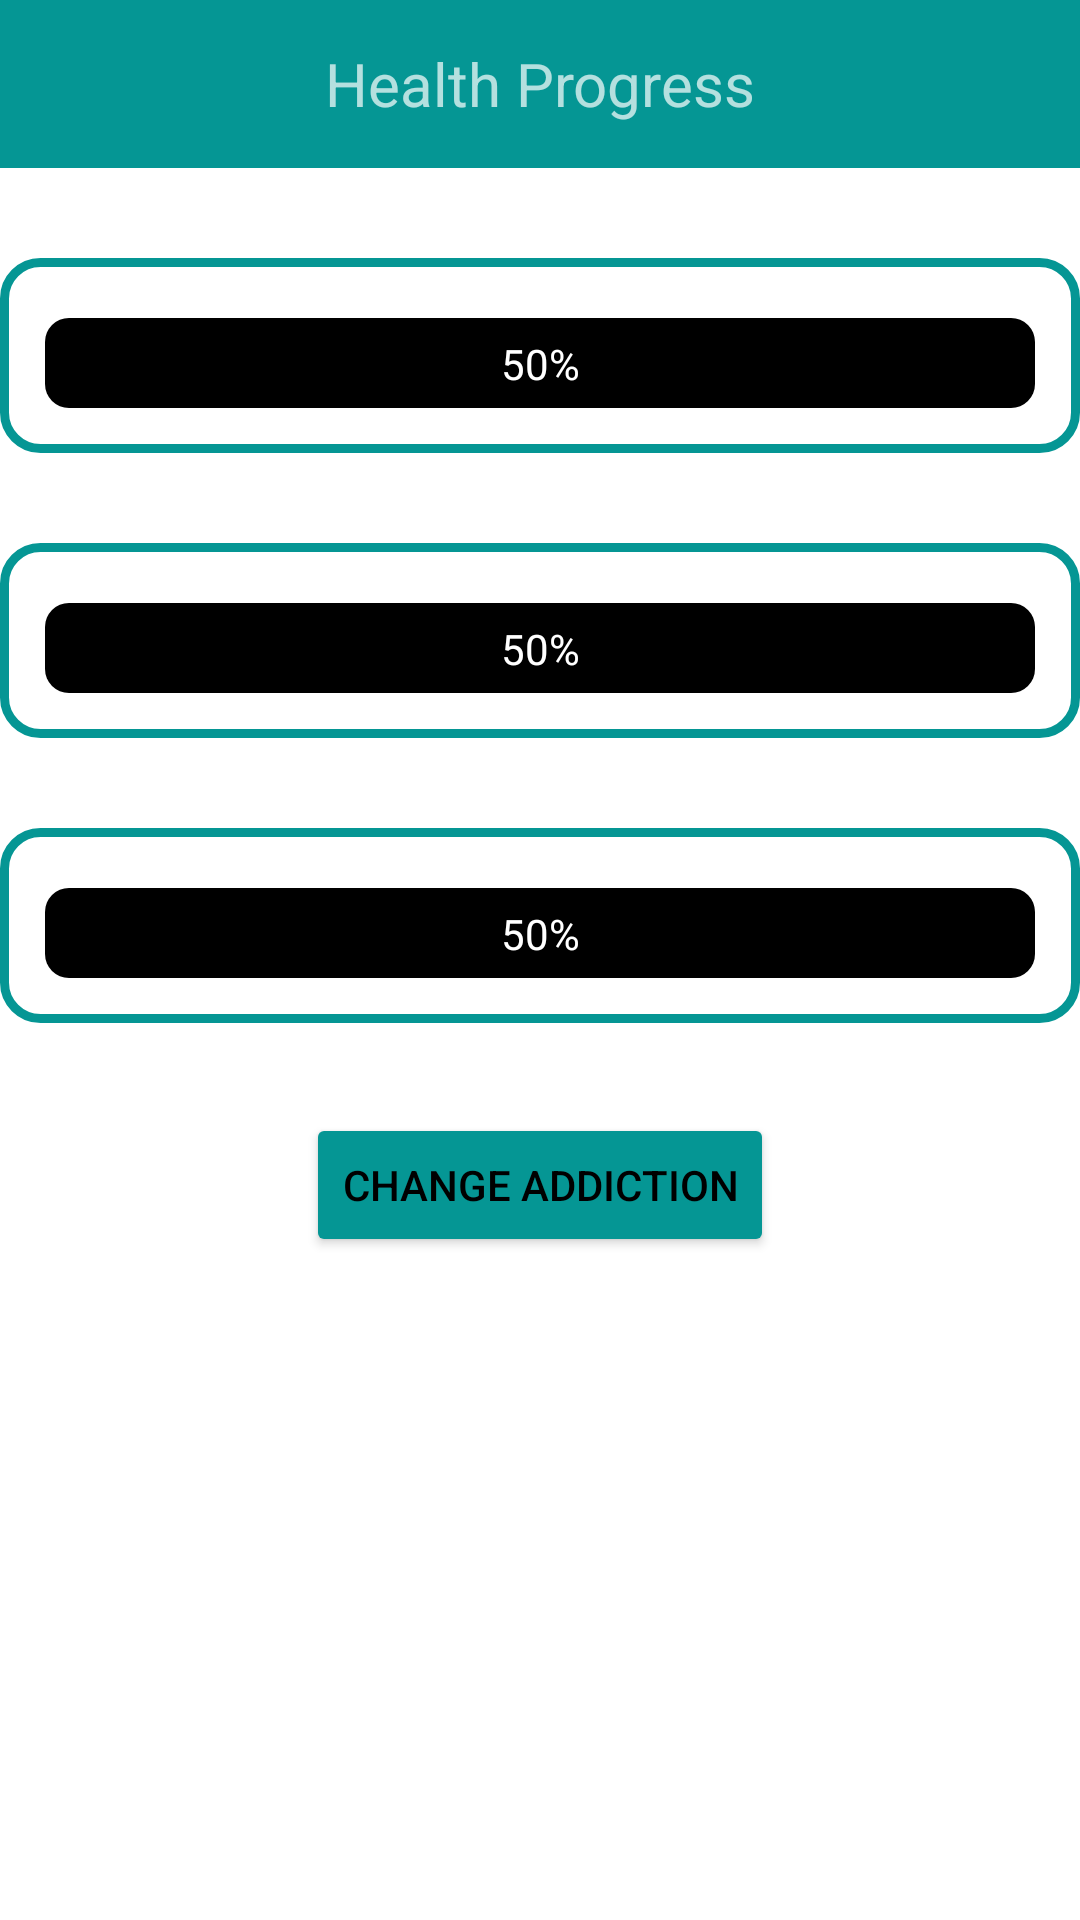

Layout XML and referenced resources for this Android screen:
<!-- AndroidManifest.xml: application theme Theme.AppCompat.NoActionBar -->
<!-- res/layout/fragment_new_health_frag_alcohol.xml -->
<?xml version="1.0" encoding="utf-8"?>
<LinearLayout xmlns:android="http://schemas.android.com/apk/res/android"
    xmlns:tools="http://schemas.android.com/tools"
    android:layout_width="match_parent"
    android:layout_height="match_parent"
    tools:context=".MainActivity"
    android:orientation="vertical"
    android:background="@color/white">


    <LinearLayout
        android:layout_width="match_parent"
        android:layout_height="wrap_content"
        android:background="@color/white"
        android:orientation="vertical">

        <androidx.appcompat.widget.Toolbar
            android:layout_width="match_parent"
            android:layout_height="wrap_content"
            android:id="@+id/moneyToolbar"
            android:background="?android:attr/windowBackground"

            android:backgroundTint="@color/ourTeal"
            >
            <TextView
                android:layout_width="wrap_content"
                android:layout_height="wrap_content"
                android:text="Health Progress"
                android:layout_gravity="center"
                android:textSize="20dp"
                android:id="@+id/toolbar_title" />
        </androidx.appcompat.widget.Toolbar>


        <ScrollView xmlns:android="http://schemas.android.com/apk/res/android"
            android:layout_width="match_parent"
            android:layout_height="match_parent"
            xmlns:app="http://schemas.android.com/apk/res-auto"
            android:background="@color/white">

            <LinearLayout xmlns:android="http://schemas.android.com/apk/res/android"
                android:layout_width="match_parent"
                android:layout_height="match_parent"
                xmlns:app="http://schemas.android.com/apk/res-auto"
                android:background="@color/white"
                android:orientation="vertical">



                <Space
                    android:layout_width="1dp"
                    android:layout_height="30dp"/>

                <LinearLayout
                    android:layout_width="match_parent"
                    android:layout_height="wrap_content"
                    android:orientation="vertical"
                    android:background="@drawable/border_teal">

                    <ExpandableListView
                        android:id="@+id/expandable1"
                        android:layout_width="match_parent"
                        android:layout_height="wrap_content"
                        android:divider="@android:color/transparent"
                        android:dividerHeight="30dp"
                        android:gravity="center"
                        android:padding="10dp" />

                    <androidx.constraintlayout.widget.ConstraintLayout xmlns:android="http://schemas.android.com/apk/res/android"
                        xmlns:app="http://schemas.android.com/apk/res-auto"
                        android:layout_width="match_parent"
                        android:layout_height="match_parent"
                        android:id="@+id/health_progress_bar1"
                        android:paddingBottom="15dp">

                        <ProgressBar
                            android:id="@+id/progressBar1"
                            style="?android:attr/progressBarStyleHorizontal"
                            android:progressDrawable="@drawable/custom_progress_bar"
                            android:layout_width="match_parent"
                            android:paddingLeft="15dp"
                            android:paddingRight="15dp"
                            android:layout_height="30dp"
                            android:indeterminate="false"
                            android:layout_centerHorizontal="true"
                            android:layout_marginTop="10dp"
                            android:layout_marginBottom="10dp"/>

                        <TextView
                            android:id="@+id/percentComplete1"
                            android:layout_width="match_parent"
                            android:layout_height="wrap_content"
                            android:layout_centerVertical="true"
                            android:gravity="center"
                            android:text="50%"
                            android:textColor="@color/white"
                            app:layout_constraintBottom_toBottomOf="@+id/progressBar1"
                            app:layout_constraintEnd_toEndOf="@+id/progressBar1"
                            app:layout_constraintStart_toStartOf="@+id/progressBar1"
                            app:layout_constraintTop_toTopOf="@+id/progressBar1" />


                    </androidx.constraintlayout.widget.ConstraintLayout>

                </LinearLayout>

                <Space
                    android:layout_width="1dp"
                    android:layout_height="30dp"/>

                <LinearLayout
                    android:layout_width="match_parent"
                    android:layout_height="wrap_content"
                    android:orientation="vertical"
                    android:background="@drawable/border_teal">

                    <ExpandableListView
                        android:id="@+id/expandable2"
                        android:layout_width="match_parent"
                        android:layout_height="match_parent"
                        android:padding="10dp"
                        android:divider="@android:color/transparent"
                        android:dividerHeight="30dp"
                        android:gravity="center"
                        />

                    <androidx.constraintlayout.widget.ConstraintLayout xmlns:android="http://schemas.android.com/apk/res/android"
                        xmlns:app="http://schemas.android.com/apk/res-auto"
                        android:layout_width="match_parent"
                        android:layout_height="match_parent"
                        android:id="@+id/health_progress_bar2"
                        android:paddingBottom="15dp">

                        <ProgressBar
                            android:id="@+id/progressBar2"
                            style="?android:attr/progressBarStyleHorizontal"
                            android:progressDrawable="@drawable/custom_progress_bar"
                            android:layout_width="match_parent"
                            android:paddingLeft="15dp"
                            android:paddingRight="15dp"
                            android:layout_height="30dp"
                            android:indeterminate="false"
                            android:layout_centerHorizontal="true"
                            android:layout_marginTop="10dp"
                            android:layout_marginBottom="10dp"/>

                        <TextView
                            android:id="@+id/percentComplete2"
                            android:layout_width="match_parent"
                            android:layout_height="wrap_content"
                            android:layout_centerVertical="true"
                            android:gravity="center"
                            android:text="50%"
                            android:textColor="@color/white"
                            app:layout_constraintBottom_toBottomOf="@+id/progressBar2"
                            app:layout_constraintEnd_toEndOf="@+id/progressBar2"
                            app:layout_constraintStart_toStartOf="@+id/progressBar2"
                            app:layout_constraintTop_toTopOf="@+id/progressBar2" />


                    </androidx.constraintlayout.widget.ConstraintLayout>

                </LinearLayout>

                <Space
                    android:layout_width="1dp"
                    android:layout_height="30dp"/>

                <LinearLayout
                    android:layout_width="match_parent"
                    android:layout_height="wrap_content"
                    android:orientation="vertical"
                    android:background="@drawable/border_teal">

                    <ExpandableListView
                        android:id="@+id/expandable3"
                        android:layout_width="match_parent"
                        android:layout_height="match_parent"
                        android:padding="10dp"
                        android:divider="@android:color/transparent"
                        android:dividerHeight="30dp"
                        android:gravity="center"
                        />

                    <androidx.constraintlayout.widget.ConstraintLayout xmlns:android="http://schemas.android.com/apk/res/android"
                        xmlns:app="http://schemas.android.com/apk/res-auto"
                        android:layout_width="match_parent"
                        android:layout_height="match_parent"
                        android:id="@+id/health_progress_bar3"
                        android:paddingBottom="15dp">

                        <ProgressBar
                            android:id="@+id/progressBar3"
                            style="?android:attr/progressBarStyleHorizontal"
                            android:progressDrawable="@drawable/custom_progress_bar"
                            android:layout_width="match_parent"
                            android:paddingLeft="15dp"
                            android:paddingRight="15dp"
                            android:layout_height="30dp"
                            android:indeterminate="false"
                            android:layout_centerHorizontal="true"
                            android:layout_marginTop="10dp"
                            android:layout_marginBottom="10dp"/>

                        <TextView
                            android:id="@+id/percentComplete3"
                            android:layout_width="match_parent"
                            android:layout_height="wrap_content"
                            android:layout_centerVertical="true"
                            android:gravity="center"
                            android:text="50%"
                            android:textColor="@color/white"
                            app:layout_constraintBottom_toBottomOf="@+id/progressBar3"
                            app:layout_constraintEnd_toEndOf="@+id/progressBar3"
                            app:layout_constraintStart_toStartOf="@+id/progressBar3"
                            app:layout_constraintTop_toTopOf="@+id/progressBar3" />


                    </androidx.constraintlayout.widget.ConstraintLayout>

                </LinearLayout>

                <Space
                    android:layout_width="1dp"
                    android:layout_height="30dp"/>

                <Button
                    android:layout_width="wrap_content"
                    android:layout_height="wrap_content"
                    android:id="@+id/changeAddiction"
                    android:layout_gravity="center"
                    android:backgroundTint="@color/ourTeal"
                    android:textColor="@color/black"
                    android:text="Change Addiction"
                    />
            </LinearLayout>
        </ScrollView>
    </LinearLayout>

</LinearLayout>
<!-- resources referenced by this layout -->
<resources>
  <color name="black">#FF000000</color>
  <color name="ourTeal">#059694</color>
  <color name="white">#FFFFFFFF</color>
  <!-- drawable border_teal (drawable) -->
  <?xml version="1.0" encoding="utf-8"?>
  <shape xmlns:android="http://schemas.android.com/apk/res/android">
  
      <stroke
          android:width="3dp"
          android:color="@color/ourTeal" />
  
      <corners android:radius="12dp" />
  </shape>
  <!-- drawable custom_progress_bar (drawable) -->
  <layer-list xmlns:android="http://schemas.android.com/apk/res/android">
  
      
      <item android:id="@android:id/background">
          <shape>
              <corners android:radius="8dp"/>
              <gradient
                  android:startColor="@color/black"
  
                  android:centerColor="@color/black"
                  android:centerY="1.0"
                  android:endColor="@color/black"
                  android:angle="270"
                  />
          </shape>
      </item>
  
      
      <item android:id="@android:id/progress">
          <clip>
              <shape>
                  <corners android:radius="8dp"/>
                  <gradient
                      android:startColor="@color/ourTeal"
                      android:centerColor="@color/ourTeal"
                      android:centerY="1.0"
                      android:endColor="@color/ourTeal"
                      android:angle="270"
                      />
              </shape>
          </clip>
      </item>
  </layer-list>
</resources>
